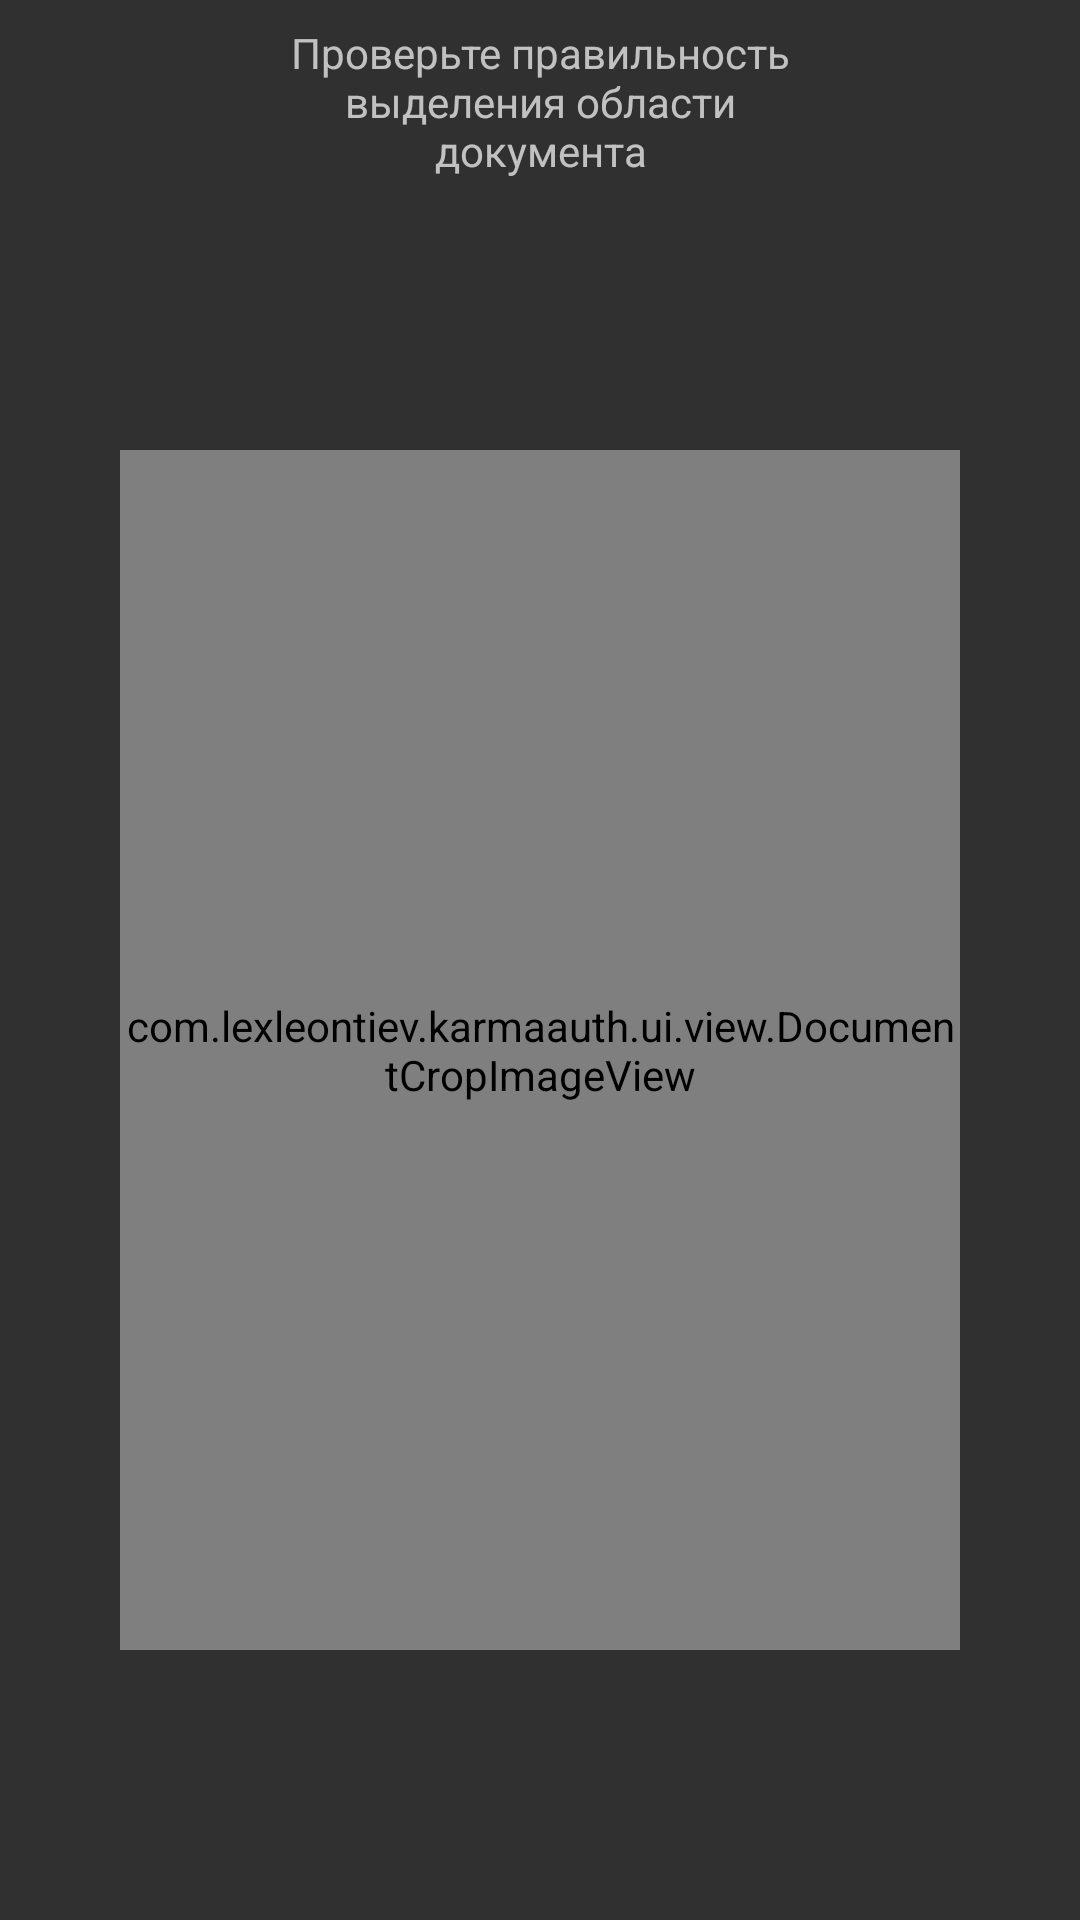

Produce the Android XML layout that renders to this screen, including the resource entries it uses.
<!-- AndroidManifest.xml: application theme AppTheme -->
<!-- res/layout/fragment_correct_doc.xml -->
<?xml version="1.0" encoding="utf-8"?>
<android.support.constraint.ConstraintLayout
    xmlns:android="http://schemas.android.com/apk/res/android"
    xmlns:app="http://schemas.android.com/apk/res-auto"
    android:id="@+id/fragment_correct_doc__root"
    android:layout_width="match_parent"
    android:layout_gravity="center"
    android:layout_height="match_parent">

    <TextView
        android:id="@+id/fragment_correct_doc__hint"
        android:layout_width="@dimen/document_select_width"
        android:layout_height="wrap_content"
        android:layout_marginEnd="8dp"
        android:layout_marginStart="8dp"
        android:layout_marginTop="8dp"
        android:gravity="center"
        android:text="@string/document_correct_hint"
        app:layout_constraintEnd_toEndOf="parent"
        app:layout_constraintStart_toStartOf="parent"
        app:layout_constraintTop_toTopOf="parent"/>

    <com.example.karmaauth.ui.view.DocumentCropImageView
        android:id="@+id/fragment_correct_doc__image"
        android:layout_width="280dp"
        android:layout_height="400dp"
        android:layout_marginBottom="16dp"
        android:layout_marginEnd="16dp"
        android:layout_marginStart="16dp"
        android:layout_marginTop="16dp"
        app:layout_constraintBottom_toBottomOf="parent"
        app:layout_constraintEnd_toEndOf="parent"
        app:layout_constraintStart_toStartOf="parent"
        app:layout_constraintTop_toBottomOf="@+id/fragment_correct_doc__hint"/>

</android.support.constraint.ConstraintLayout>
<!-- resources referenced by this layout -->
<resources>
  <dimen name="document_select_width">200dp</dimen>
  <string name="document_correct_hint">Проверьте правильность выделения области документа</string>
  <style name="AppTheme" parent="Theme.AppCompat.NoActionBar">
          
          <item name="colorPrimary">@color/colorPrimary</item>
          <item name="colorPrimaryDark">@color/cardview_dark_background</item>
          <item name="colorAccent">@color/colorAccent</item>
          <item name="ms_stepperStyle">@style/CustomStepperLayoutThemeSample</item>
      </style>
  <color name="colorPrimary">#fc1853</color>
  <color name="colorAccent">#e0c44e</color>
  <style name="CustomStepperLayoutThemeSample">
          <item name="ms_stepperType">tabs</item>
          <item name="ms_stepperLayoutTheme">@style/DarkCustomStepperLayoutTheme</item>
          <item name="ms_activeStepColor">@color/colorPrimary</item>
          <item name="ms_inactiveStepColor">@color/colorStepInactive</item>
      </style>
  <style name="DarkCustomStepperLayoutTheme" parent="MSDefaultStepperLayoutTheme">
          <item name="ms_tabsContainerStyle">@style/DarkStepTabsContainerStyle</item>
          <item name="ms_stepTabTitleStyle">@style/DarkStepTabTitleStyle</item>
          <item name="ms_stepTabSubtitleStyle">@style/DarkStepTabSubtitleStyle</item>
          
      </style>
  <color name="colorStepInactive">#44000000</color>
  <style name="DarkStepTabsContainerStyle" parent="MSStepTabsContainer">
          <item name="android:background">@color/cardview_dark_background</item>
      </style>
  <style name="DarkStepTabTitleStyle" parent="MSStepTabTitle">
          <item name="android:textColor">@color/ms_white</item>
      </style>
  <style name="DarkStepTabSubtitleStyle" parent="MSStepTabSubtitle">
          <item name="android:textColor">@color/ms_white_54_opacity</item>
      </style>
</resources>
